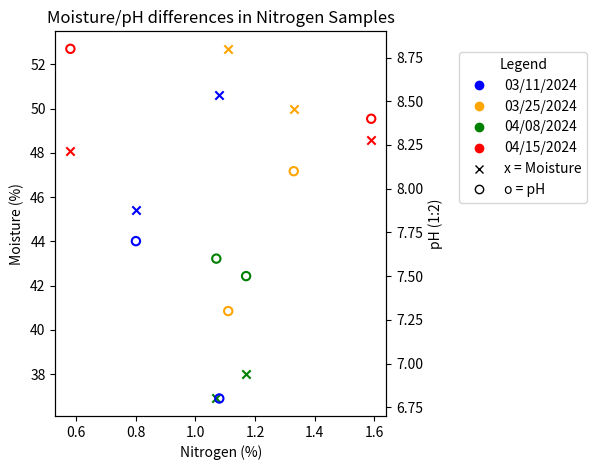

Write the Python code that produced this figure.
import matplotlib.pyplot as plt
from collections import defaultdict
import matplotlib.lines as mlines

# Heat compost data from each sample date
data = [
    ('03/11/2024', 1.08, 50.6, 6.8),
    ('03/11/2024', 0.8, 45.4, 7.7),
    ('03/25/2024', 1.33, 50, 8.1),
    ('03/25/2024', 1.11, 52.7, 7.3),
    ('04/08/2024', 1.17, 38, 7.5),
    ('04/08/2024', 1.07, 36.9, 7.6),
    ('04/15/2024', 0.58, 48.1, 8.8),
    ('04/15/2024', 1.59, 48.6, 8.4),
]

# Group data by date
grouped = defaultdict(list)
for date, n, moisture, ph in data:
    grouped[date].append((n, moisture, ph))

# Moisture and pH X-axis
fig, ax1 = plt.subplots()
ax2 = ax1.twinx()

# Color matching dates under Legend
color_map = {
    '03/11/2024': 'blue',
    '03/25/2024': 'orange',
    '04/08/2024': 'green',
    '04/15/2024': 'red',
}

# Markers for data points
for date, records in grouped.items():
    nitrogen = [r[0] for r in records]
    moisture = [r[1] for r in records]
    ph = [r[2] for r in records]
    color = color_map[date]

    ax1.scatter(nitrogen, moisture, color=color, marker='x', linewidths=1.5)
    ax2.scatter(nitrogen, ph, edgecolors=color, facecolors='none', marker='o', linewidths=1.5)

# Giving color and marker to date(s)
legend_elements = [
    # Date-color legend entries
    mlines.Line2D([], [], color='blue', marker='o', linestyle='None', label='03/11/2024'),
    mlines.Line2D([], [], color='orange', marker='o', linestyle='None', label='03/25/2024'),
    mlines.Line2D([], [], color='green', marker='o', linestyle='None', label='04/08/2024'),
    mlines.Line2D([], [], color='red', marker='o', linestyle='None', label='04/15/2024'),

    # Giving specific markers to Moisture and pH
    mlines.Line2D([], [], color='black', marker='x', linestyle='None', label='x = Moisture'),
    mlines.Line2D([], [], color='black', marker='o', linestyle='None', markerfacecolor='none', label='o = pH'),
]

# Legend
ax1.legend(handles=legend_elements, title='Legend', loc='center left', bbox_to_anchor=(1.2, 0.75))

# Axis labels and title
ax1.set_xlabel('Nitrogen (%)')
ax1.set_ylabel('Moisture (%)')
ax2.set_ylabel('pH (1:2)')
plt.title('Moisture/pH differences in Nitrogen Samples')

plt.tight_layout()
plt.show()
